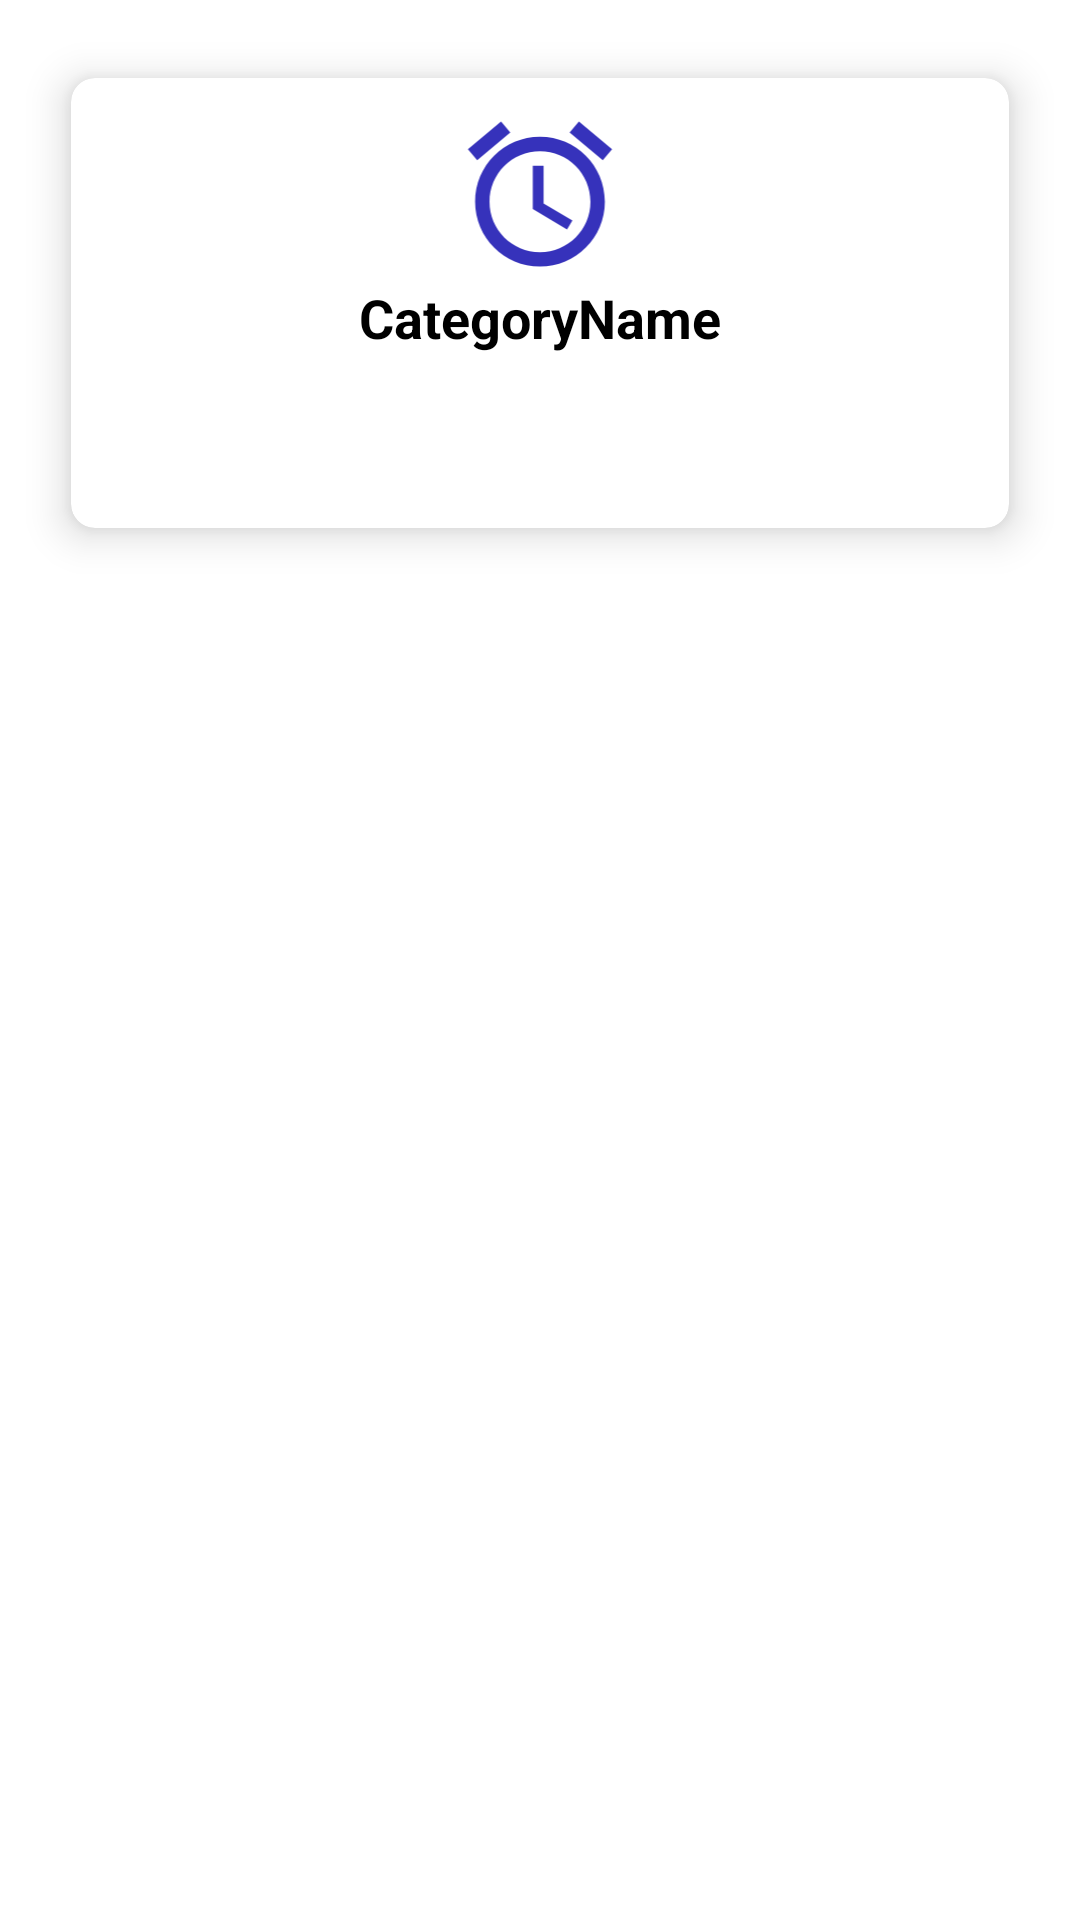

Layout XML and referenced resources for this Android screen:
<!-- AndroidManifest.xml: application theme AppTheme -->
<!-- res/layout/cat_item_layout.xml -->
<?xml version="1.0" encoding="utf-8"?>
<RelativeLayout xmlns:android="http://schemas.android.com/apk/res/android"
    android:layout_width="match_parent"
    android:layout_height="wrap_content"
    xmlns:app="http://schemas.android.com/apk/res-auto"
    android:background="@color/white"
    android:orientation="vertical">

      <androidx.cardview.widget.CardView
          android:layout_width="match_parent"
          android:layout_height="wrap_content"
          android:layout_margin="16sp"
          app:cardUseCompatPadding="true"
          app:cardElevation="5sp"
          android:translationZ="3sp"
          app:cardCornerRadius="8sp"
          >


          <LinearLayout
              android:layout_width="match_parent"
              android:layout_height="150sp"
              android:orientation="vertical"
              android:gravity="center"
              >

              <ImageView
                  android:layout_marginTop="10dp"
                  android:layout_width="match_parent"
                  android:scaleType="fitCenter"
                  android:layout_height="0dp"
                  android:layout_weight="1"
                  android:src="@drawable/baseline_alarm_24"
                  />

           <TextView
               android:layout_width="match_parent"
               android:layout_height="wrap_content"
               android:text="CategoryName"
               android:id="@+id/catName"
               android:textSize="18sp"
               android:textStyle="bold"
               android:textColor="@color/black"
               android:textAlignment="center"
               android:gravity="center_horizontal"
               android:layout_weight="1"
               />
          </LinearLayout>


      </androidx.cardview.widget.CardView>



</RelativeLayout>
<!-- resources referenced by this layout -->
<resources>
  <color name="black">#FF000000</color>
  <color name="white">#FFFFFFFF</color>
  <!-- drawable baseline_alarm_24 (drawable) -->
  <vector android:height="24dp" android:tint="#3632BB"
      android:viewportHeight="24" android:viewportWidth="24"
      android:width="24dp" xmlns:android="http://schemas.android.com/apk/res/android">
      <path android:fillColor="@android:color/white" android:pathData="M22,5.72l-4.6,-3.86 -1.29,1.53 4.6,3.86L22,5.72zM7.88,3.39L6.6,1.86 2,5.71l1.29,1.53 4.59,-3.85zM12.5,8L11,8v6l4.75,2.85 0.75,-1.23 -4,-2.37L12.5,8zM12,4c-4.97,0 -9,4.03 -9,9s4.02,9 9,9c4.97,0 9,-4.03 9,-9s-4.03,-9 -9,-9zM12,20c-3.87,0 -7,-3.13 -7,-7s3.13,-7 7,-7 7,3.13 7,7 -3.13,7 -7,7z"/>
  </vector>
  <style name="AppTheme" parent="Theme.AppCompat.Light.DarkActionBar">
          <item name="colorPrimary">@color/colorPrimary</item>
          <item name="colorPrimaryDark">@color/colorPrimaryDark</item>
          <item name="colorAccent">@color/colorAccent</item>
      </style>
  <color name="colorPrimary">#F0514B</color>
  <color name="colorPrimaryDark">#E74C3C</color>
  <color name="colorAccent">#303F9F</color>
</resources>
